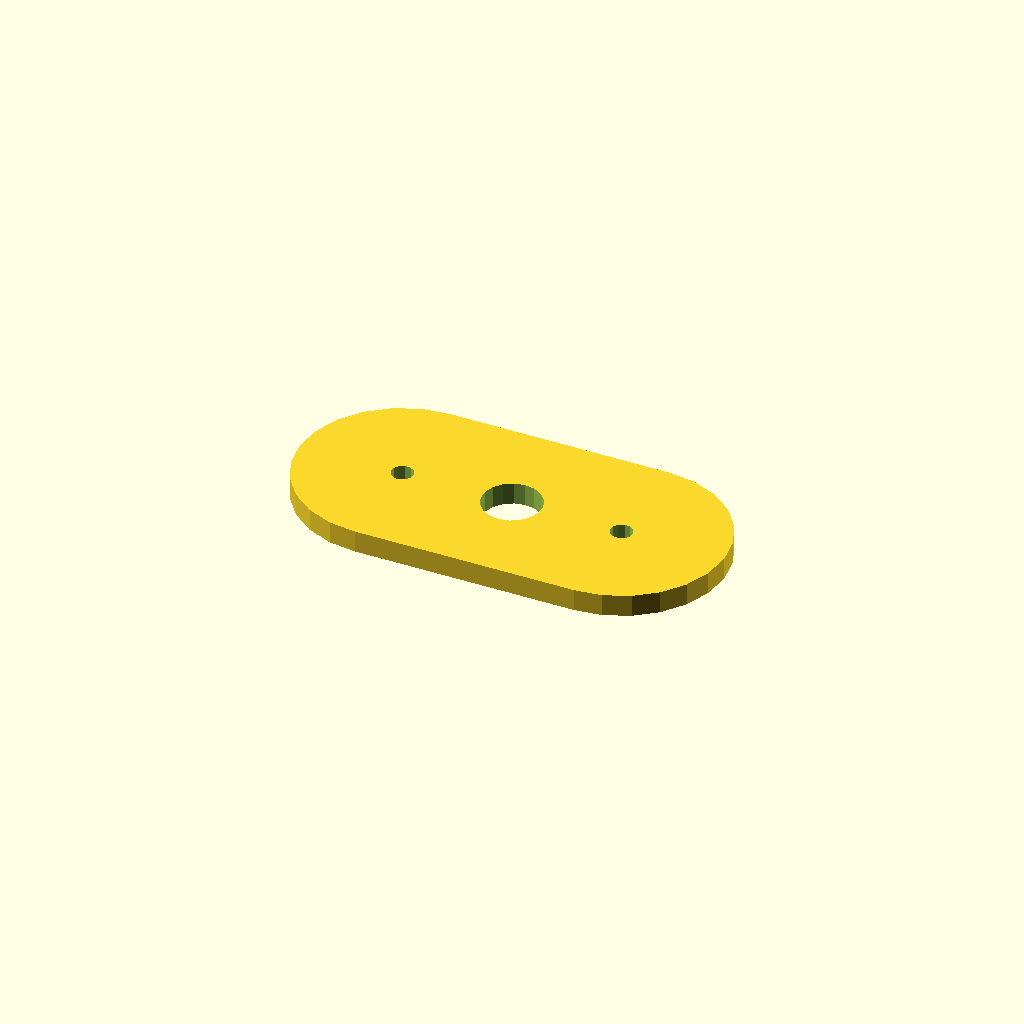
Cell 1: the model at its default parameters.
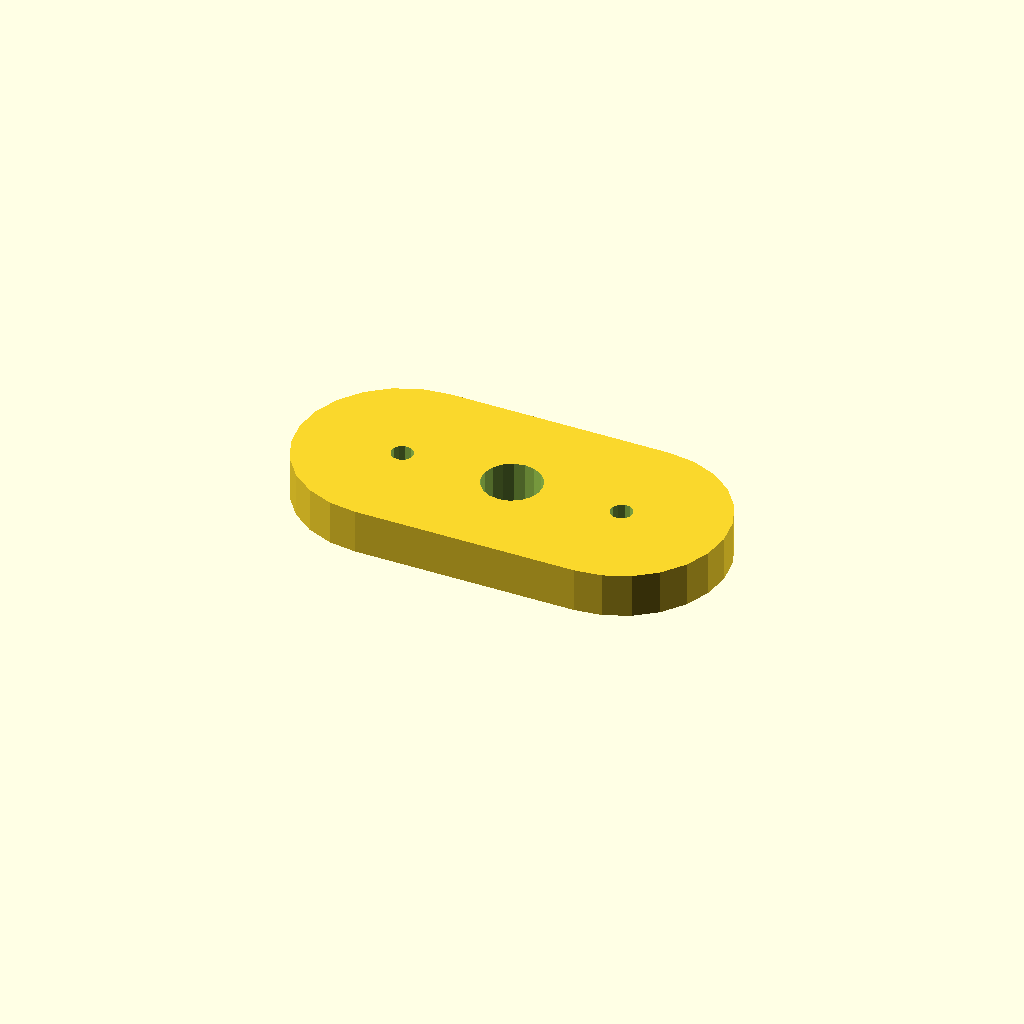
Cell 2 — plate_t set to 12, the other parameters unchanged.
One fixed orthographic camera (rotation 55°, 0°, 25°; colour scheme Cornfield) for every cell.
OpenSCAD source file optional_data/data/sketch4/spacerplates/part_0099.scad:
$fn = 32;

// ----------------------------------------------------------------------
// Spacer plate: obround span 60, caps R28
// ----------------------------------------------------------------------

// --- parameters (mm) ---
bore_r = 8;               // centre bore radius
bolt_r = 3;               // bolt hole radius
plate_t = 6;              // plate thickness, Z (extrusion height)
span = 60;                // obround span
cap_r = 28;               // cap radius

profile = [[28, 56], [20.753, 55.046], [14, 52.249], [8.201, 47.799], [3.751, 42], [0.954, 35.247], [0, 28], [0.954, 20.753], [3.751, 14], [8.201, 8.201], [14, 3.751], [20.753, 0.954], [28, 0], [88, 0], [95.247, 0.954], [102, 3.751], [107.799, 8.201], [112.249, 14], [115.046, 20.753], [116, 28], [115.046, 35.247], [112.249, 42], [107.799, 47.799], [102, 52.249], [95.247, 55.046], [88, 56]];  // primary outline, 26 points, counter clockwise
void_1 = [[65.853, 29.526], [64.857, 32.12], [63.035, 34.217], [60.605, 35.564], [57.86, 35.999], [55.133, 35.469], [52.752, 34.038], [51.003, 31.878], [50.098, 29.251], [50.147, 26.474], [51.143, 23.88], [52.965, 21.783], [55.395, 20.436], [58.14, 20.001], [60.867, 20.531], [63.248, 21.962], [64.997, 24.122], [65.902, 26.749]];  // centre bore, 18 points
void_2 = [[30.945, 28.572], [30.264, 29.968], [28.977, 30.837], [27.428, 30.945], [26.032, 30.264], [25.163, 28.977], [25.055, 27.428], [25.736, 26.032], [27.023, 25.163], [28.572, 25.055], [29.968, 25.736], [30.837, 27.023]];  // end hole, 12 points
void_3 = [[90.945, 28.572], [90.264, 29.968], [88.977, 30.837], [87.428, 30.945], [86.032, 30.264], [85.163, 28.977], [85.055, 27.428], [85.736, 26.032], [87.023, 25.163], [88.572, 25.055], [89.968, 25.736], [90.837, 27.023]];  // end hole, 12 points

// --- the one profile operation ---
difference() {
  linear_extrude(height = plate_t) polygon(points = profile);
  translate([0, 0, -1])
    linear_extrude(height = plate_t + 2) polygon(points = void_1);
  translate([0, 0, -1])
    linear_extrude(height = plate_t + 2) polygon(points = void_2);
  translate([0, 0, -1])
    linear_extrude(height = plate_t + 2) polygon(points = void_3);
}
Parameter table extracted from the source (name, type, default, range or options):
bore_r: number, default 8
bolt_r: number, default 3
plate_t: number, default 6
span: number, default 60
cap_r: number, default 28
